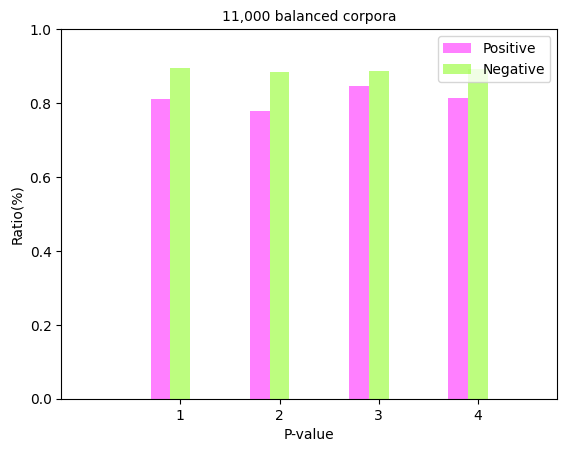

This chart was generated by the following Python code:
# -*- coding: UTF-8 -*-
import matplotlib.pyplot as plt
import matplotlib as mpl
import numpy as np

mpl.rcParams["font.sans-serif"] = ["SimHei"]
mpl.rcParams["axes.unicode_minus"] = False

x = np.arange(4)
y = [0.812, 0.778, 0.846, 0.814]
y1 = [0.896, 0.884, 0.886, 0.892]
font1 = {'family': 'Times New Roman',
         'size': 10}  # 调整字体和字号
bar_width = 0.2
tick_label = ["1", "2", "3", "4"]
plt.xlim(-1, 4)
plt.ylim(0, 1)  # 设置坐标区域
plt.bar(x, y, bar_width, align="center", color="#FF00FF", label="Positive", alpha=0.5)  # 绘制柱状图
plt.bar(x + bar_width, y1, bar_width, align="center", color="#7CFC00", label="Negative", alpha=0.5)
plt.xlabel("P-value", font1)
plt.ylabel("Ratio(%)", font1)
plt.title("11,000 balanced corpora", font1)  # 打印标签
plt.xticks(x + bar_width, tick_label)
plt.legend()
plt.show()